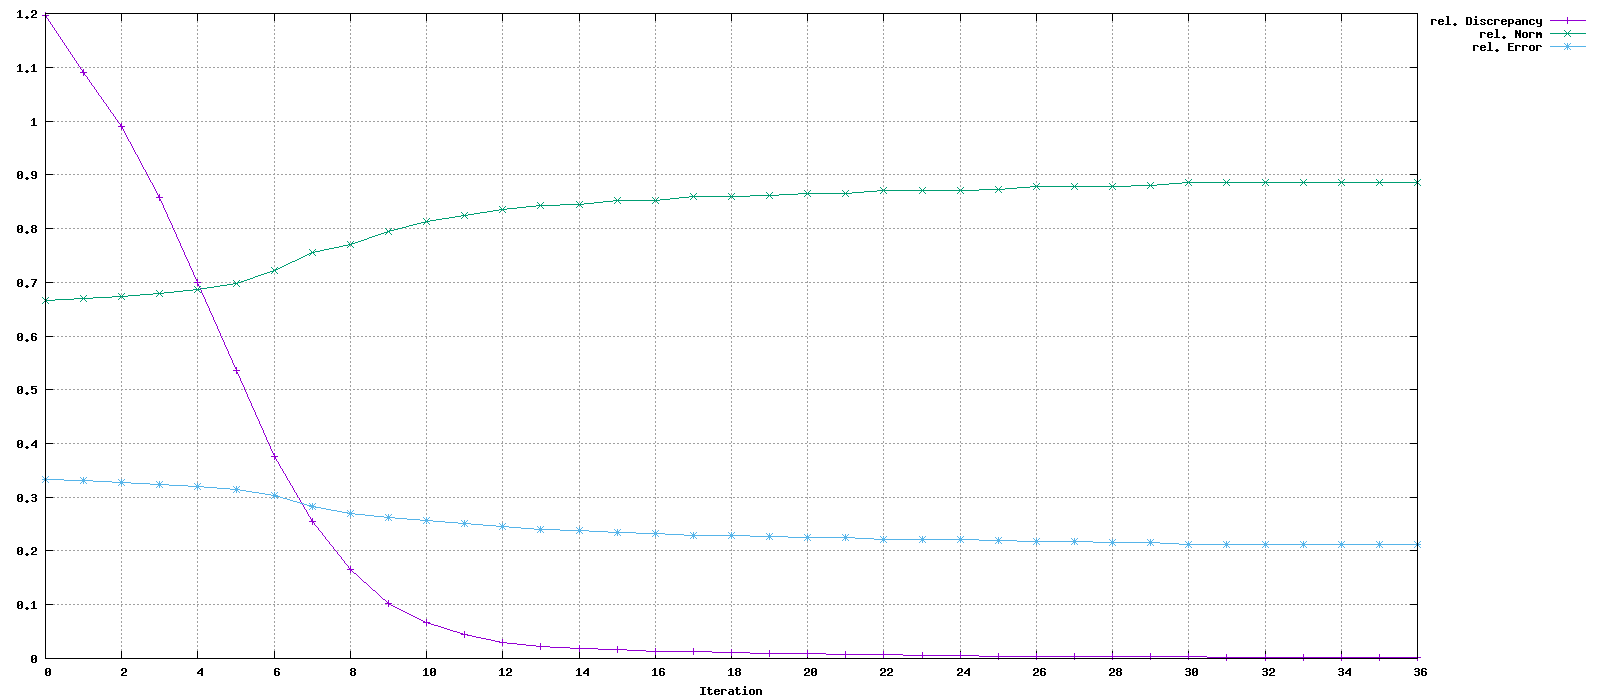

The table this chart was drawn from, first rows:
Iteration, rel. Discrepancy, rel. Norm, rel. Error
0, 1.196, 0.6667, 0.3333
1, 1.089, 0.6696, 0.3306
2, 0.9906, 0.6728, 0.3281
3, 0.8578, 0.6782, 0.3244
4, 0.6999, 0.6862, 0.3199
5, 0.5356, 0.6984, 0.3143
6, 0.3752, 0.7221, 0.3039
7, 0.2542, 0.7545, 0.283
8, 0.165, 0.7697, 0.2705
9, 0.1025, 0.7948, 0.2622
10, 0.06656, 0.8138, 0.2571
11, 0.04411, 0.8244, 0.2508
12, 0.02974, 0.8348, 0.2452
13, 0.02317, 0.8422, 0.2409
14, 0.01922, 0.8452, 0.2384
15, 0.01665, 0.8512, 0.2348
16, 0.01344, 0.8523, 0.2332
17, 0.01327, 0.8592, 0.2293
18, 0.01132, 0.8591, 0.2292
19, 0.009185, 0.8607, 0.2275
20, 0.008702, 0.8644, 0.2253
21, 0.007022, 0.8654, 0.2244
22, 0.007322, 0.8707, 0.2217
23, 0.006251, 0.8706, 0.2217
24, 0.005003, 0.8711, 0.2211
25, 0.004571, 0.8734, 0.2196
26, 0.004428, 0.8786, 0.2168
27, 0.003804, 0.8785, 0.2168
28, 0.003187, 0.8788, 0.2162
29, 0.002905, 0.8805, 0.215
30, 0.00302, 0.8852, 0.2128
31, 0.002675, 0.8852, 0.2128
32, 0.002235, 0.885, 0.2127
33, 0.002151, 0.8849, 0.2126
34, 0.002075, 0.8851, 0.2124
35, 0.002002, 0.8852, 0.2123
36, 0.001999, 0.8852, 0.2123
